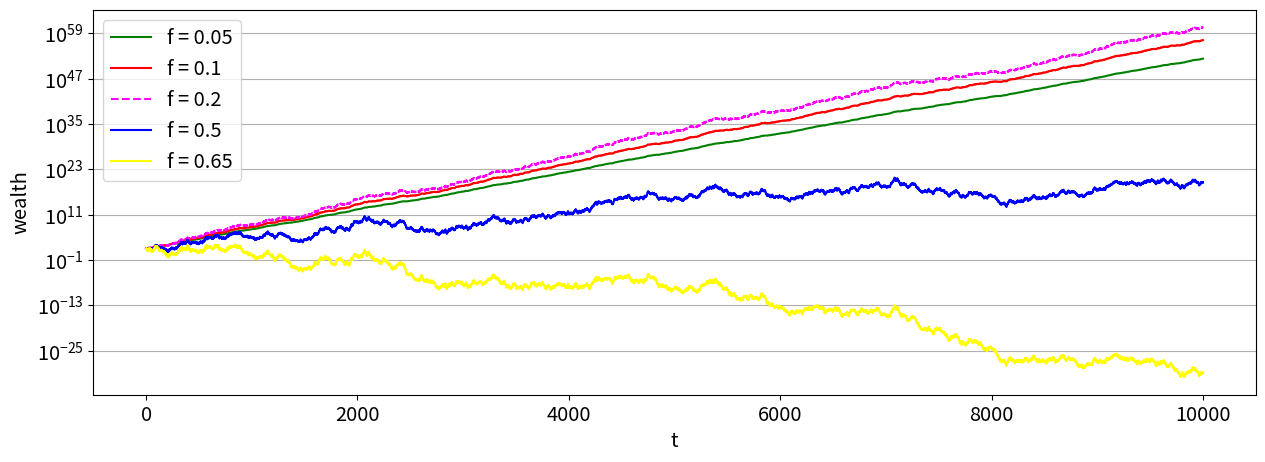

Reproduce this figure in Python.
# -*- coding: utf-8 -*-
"""
Created on Fri Apr 12 18:51:48 2019

@author: Lorenzo
"""

'''                                                                
Allocate a share of your money into two options:
a) bond earning risk-free return 0.01
b) stock with 50/50 chance of gain or loss, with gain of 50% and loss of 40%.
'''

import numpy as np
# import pandas as pd
from matplotlib import pyplot as plt
# from pylab import rcParams
from collections import Counter
import matplotlib.pylab as pylab

# creating array with 5 different percentages of wealth to bet (the third is the optimal share)
bet_size = np.asarray([0.05, 0.1, 0.20, 0.50, 0.65])
s = bet_size.size

# setting random seed
np.random.seed(5)

# coin flips: if 1, +50\% of wager; if 0, -40\% of wager
coinflips = np.random.randint(0, 2, 10001)
# counting the coinflips
counter = Counter(coinflips)

# creating storage matrix for six trajectories over 10000 time steps
data = np.zeros((5,10001))

# creating the trajectories
for j in range(0,5):
    print(bet_size[j,])
    X_0 = 100
    # starting capital
    r = 0.01
    # risk-free return
    for i in range(1,10001):
       if coinflips[i,] == 1: X_0 = X_0*(1+(bet_size[j,]*0.5)+(1-bet_size[j,])*r)
       else: X_0 = X_0*(1-(bet_size[j,]*0.4) +(1-bet_size[j,])*r)
       #print(w)
       data[j,i] = X_0

# 100 $ as a starting value for all the trajectories
data[:,0] = 100

# plotting the trajectories
# the optimal share trajectory is the magenta, dashed line
params = {'legend.fontsize': 'x-large',
          'figure.figsize': (15, 5),
         'axes.labelsize': 'x-large',
         'axes.titlesize':'x-large',
         'xtick.labelsize':'x-large',
         'ytick.labelsize':'x-large'}
pylab.rcParams.update(params)

plt.gca().yaxis.grid(True)
plt.xlabel("t")
plt.ylabel("wealth")
plt.yscale("log")
plt.plot((data[0,]), color='green', label="f = 0.05")
plt.plot((data[1,]), color='red', label="f = 0.1")
plt.plot((data[2,]), color='magenta', linestyle='dashed', label="f = 0.2")
plt.plot((data[3,]), color='blue', label="f = 0.5")
plt.plot((data[4,]), color='yellow', label="f = 0.65")
plt.legend(loc="upper left")

# saving the first image
plt.savefig('thesis - kelly criterion 2.pdf')
